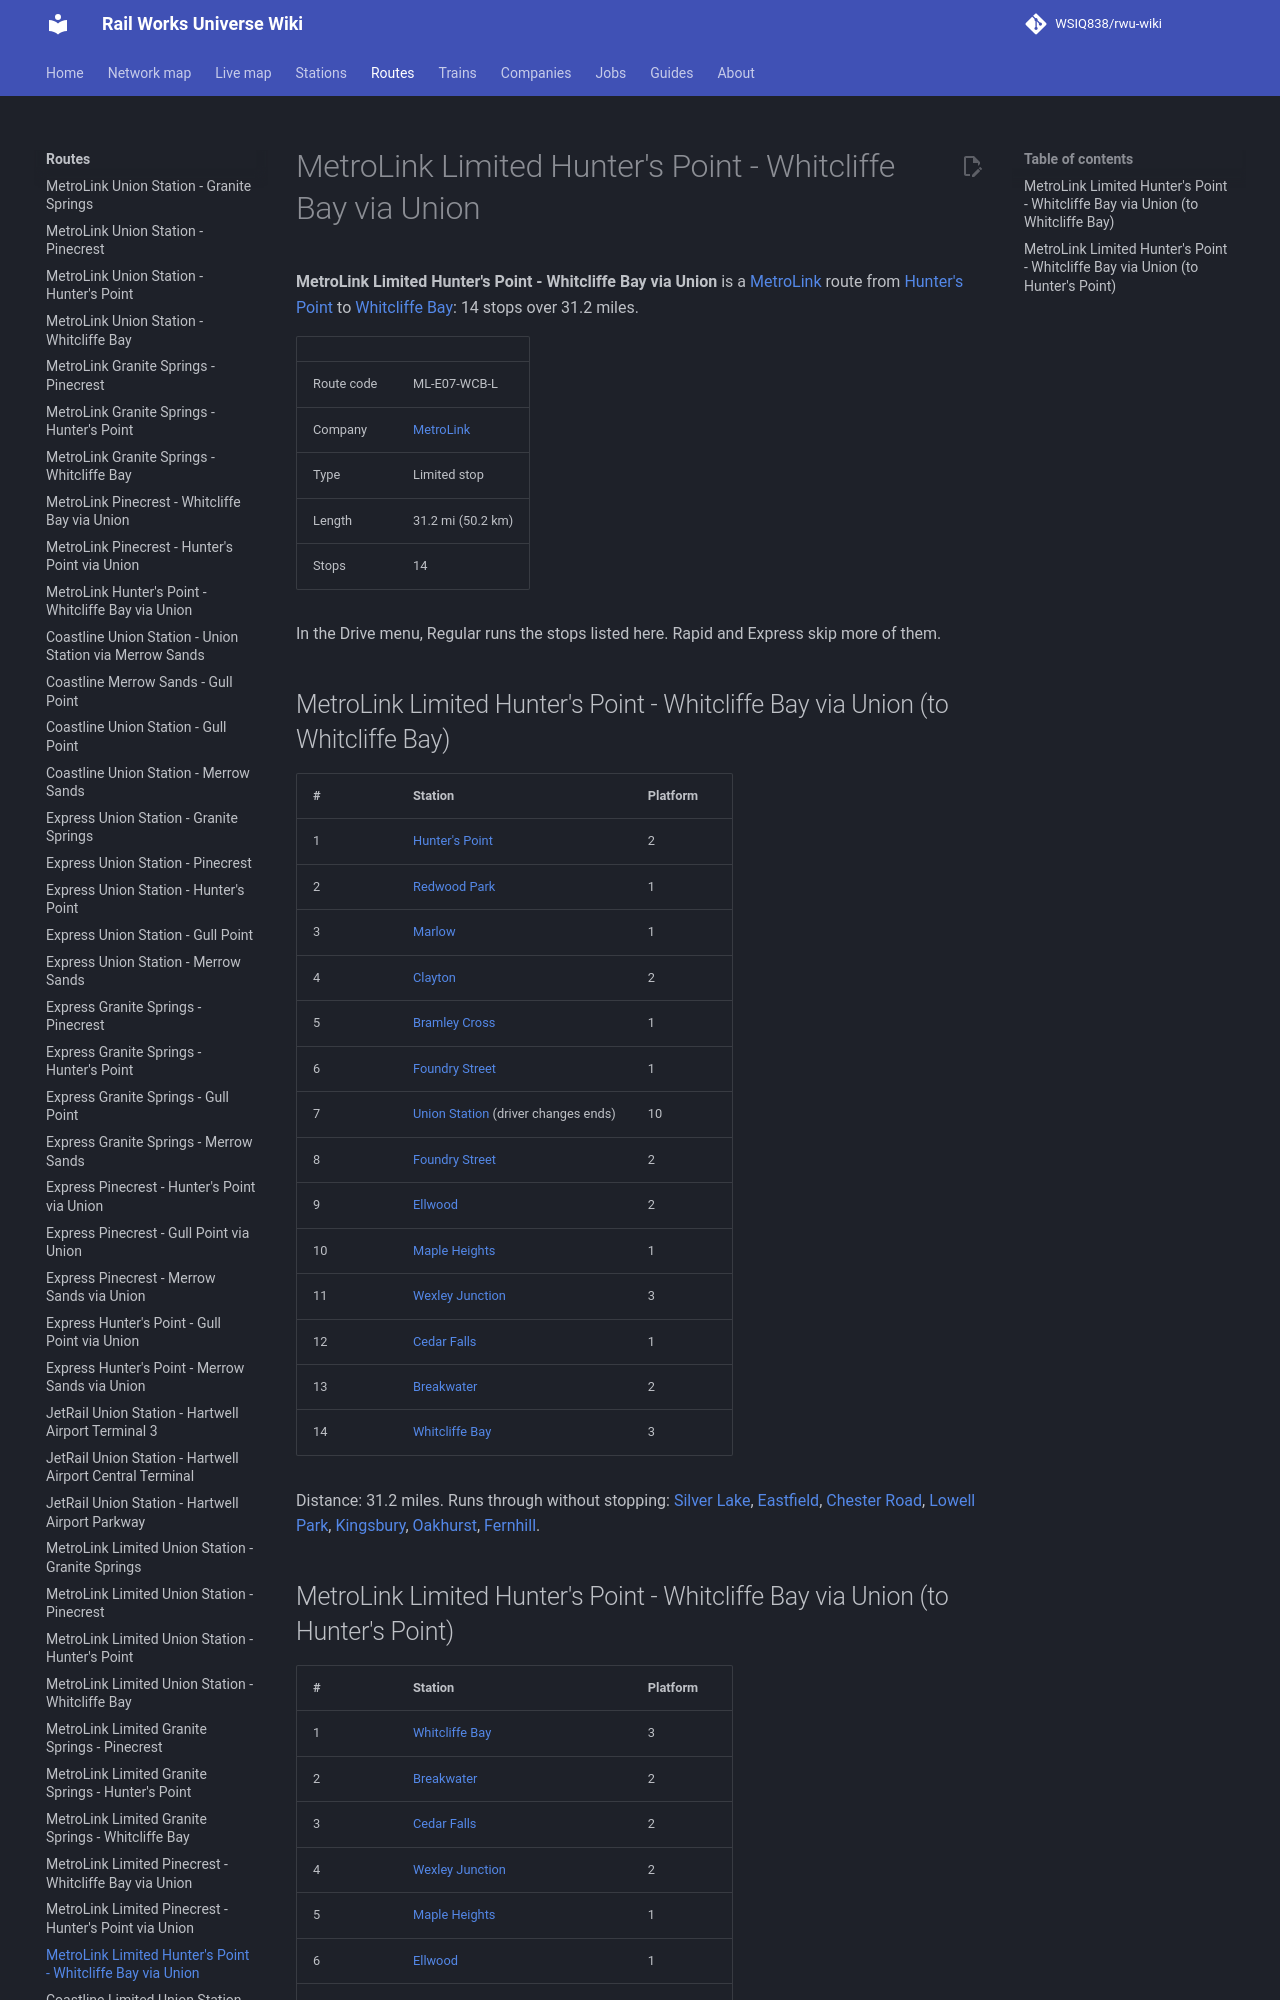

repository: WSIQ838/rwu-wiki · page: lines/ml-e07-wcb-l/index.html · generator: mkdocs

# MetroLink Limited Hunter's Point - Whitcliffe Bay via Union

**MetroLink Limited Hunter's Point - Whitcliffe Bay via Union** is a [MetroLink](../companies/metrolink.md) route from [Hunter's Point](../stations/hunter-s-point.md) to [Whitcliffe Bay](../stations/whitcliffe-bay.md): 14 stops over 31.2 miles.

| | |
|---|---|
| Route code | ML-E07-WCB-L |
| Company | [MetroLink](../companies/metrolink.md) |
| Type | Limited stop |
| Length | 31.2 mi (50.2 km) |
| Stops | 14 |

In the Drive menu, Regular runs the stops listed here. Rapid and Express skip more of them.

## MetroLink Limited Hunter's Point - Whitcliffe Bay via Union (to Whitcliffe Bay)

| # | Station | Platform |
|---|---|---|
| 1 | [Hunter's Point](../stations/hunter-s-point.md) | 2 |
| 2 | [Redwood Park](../stations/redwood-park.md) | 1 |
| 3 | [Marlow](../stations/marlow.md) | 1 |
| 4 | [Clayton](../stations/clayton.md) | 2 |
| 5 | [Bramley Cross](../stations/bramley-cross.md) | 1 |
| 6 | [Foundry Street](../stations/foundry-street.md) | 1 |
| 7 | [Union Station](../stations/union-station.md) (driver changes ends) | 10 |
| 8 | [Foundry Street](../stations/foundry-street.md) | 2 |
| 9 | [Ellwood](../stations/ellwood.md) | 2 |
| 10 | [Maple Heights](../stations/maple-heights.md) | 1 |
| 11 | [Wexley Junction](../stations/wexley-junction.md) | 3 |
| 12 | [Cedar Falls](../stations/cedar-falls.md) | 1 |
| 13 | [Breakwater](../stations/breakwater.md) | 2 |
| 14 | [Whitcliffe Bay](../stations/whitcliffe-bay.md) | 3 |

Distance: 31.2 miles. Runs through without stopping: [Silver Lake](../stations/silver-lake.md), [Eastfield](../stations/eastfield.md), [Chester Road](../stations/chester-road.md), [Lowell Park](../stations/lowell-park.md), [Kingsbury](../stations/kingsbury.md), [Oakhurst](../stations/oakhurst.md), [Fernhill](../stations/fernhill.md).
